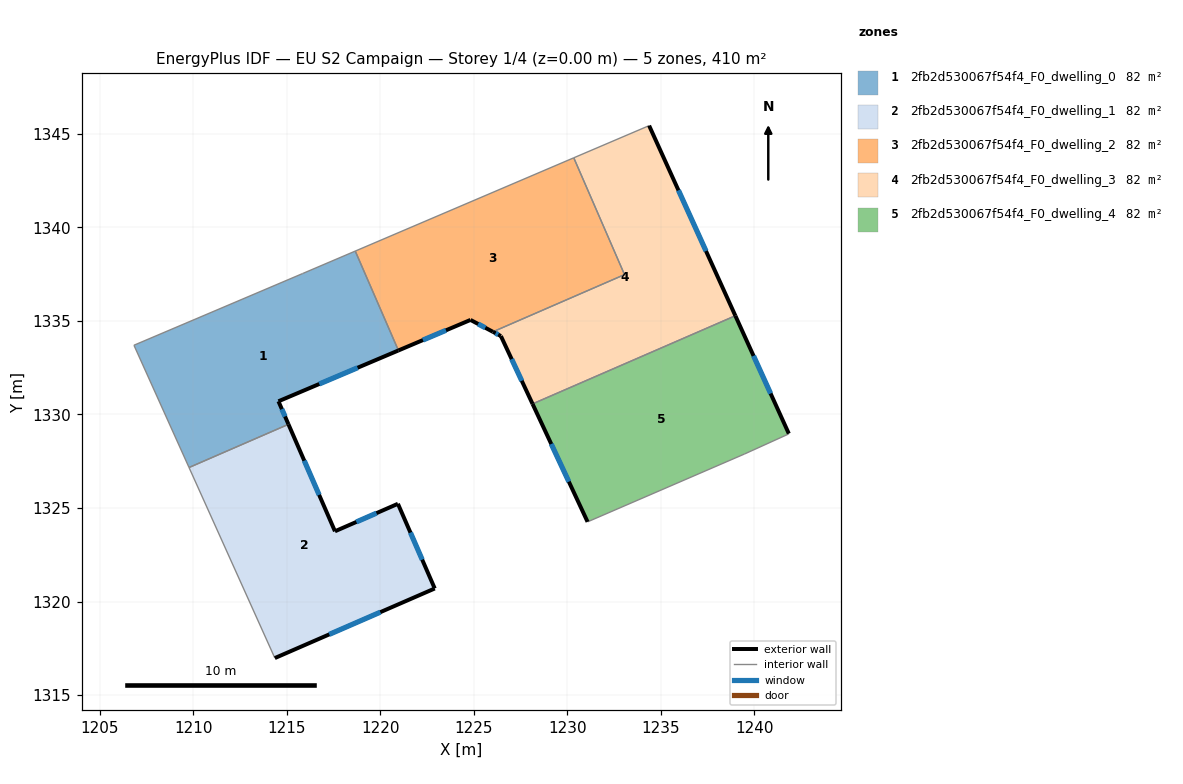
=== STOREY PLAN SPEC (per zone: floor XY polygon, exterior-wall plan segments, windows/doors) ===
zone 1: 2fb2d530067f54f4_F0_dwelling_0  (82.0 m²)
  floor: (1218.67, 1338.73) (1220.97, 1333.42) (1214.56, 1330.70) (1215.10, 1329.47) (1209.78, 1327.16) (1206.84, 1333.70) (1215.84, 1337.52) (1215.87, 1337.54)
  exterior wall: (1214.56, 1330.70) – (1220.97, 1333.42)  [7.0 m]
    window: (1216.74, 1331.63) – (1218.79, 1332.49)  [2.1 m²]
  exterior wall: (1215.10, 1329.47) – (1214.56, 1330.70)  [1.3 m]
    window: (1214.91, 1329.89) – (1214.74, 1330.28)  [0.4 m²]
  interior walls: 6
zone 2: 2fb2d530067f54f4_F0_dwelling_1  (82.0 m²)
  floor: (1220.94, 1325.22) (1222.91, 1320.70) (1214.37, 1316.98) (1209.78, 1327.16) (1215.10, 1329.47) (1217.58, 1323.75)
  exterior wall: (1217.58, 1323.75) – (1215.10, 1329.47)  [6.2 m]
    window: (1216.74, 1325.70) – (1215.94, 1327.53)  [1.9 m²]
  exterior wall: (1220.94, 1325.22) – (1217.58, 1323.75)  [3.7 m]
    window: (1219.80, 1324.72) – (1218.73, 1324.25)  [1.1 m²]
  exterior wall: (1222.91, 1320.70) – (1220.94, 1325.22)  [4.9 m]
    window: (1222.24, 1322.24) – (1221.61, 1323.68)  [1.5 m²]
  exterior wall: (1214.37, 1316.98) – (1222.91, 1320.70)  [9.3 m]
    window: (1217.28, 1318.25) – (1220.01, 1319.43)  [2.9 m²]
  interior walls: 2
zone 3: 2fb2d530067f54f4_F0_dwelling_2  (82.0 m²)
  floor: (1230.34, 1343.71) (1233.05, 1337.47) (1226.02, 1334.42) (1224.82, 1335.05) (1220.97, 1333.42) (1218.67, 1338.73)
  exterior wall: (1224.82, 1335.05) – (1226.02, 1334.42)  [1.4 m]
    window: (1225.23, 1334.83) – (1225.61, 1334.63)  [0.4 m²]
  exterior wall: (1220.97, 1333.42) – (1224.82, 1335.05)  [4.2 m]
    window: (1222.28, 1333.97) – (1223.51, 1334.49)  [1.3 m²]
  interior walls: 4
zone 4: 2fb2d530067f54f4_F0_dwelling_3  (82.0 m²)
  floor: (1234.37, 1345.43) (1238.98, 1335.27) (1228.14, 1330.56) (1226.45, 1334.19) (1226.02, 1334.42) (1233.05, 1337.47) (1230.34, 1343.71)
  exterior wall: (1238.98, 1335.27) – (1234.37, 1345.43)  [11.2 m]
    window: (1237.41, 1338.73) – (1235.94, 1341.98)  [3.4 m²]
  exterior wall: (1226.45, 1334.19) – (1228.14, 1330.56)  [4.0 m]
    window: (1227.02, 1332.95) – (1227.56, 1331.80)  [1.2 m²]
  exterior wall: (1226.02, 1334.42) – (1226.45, 1334.19)  [0.5 m]
    window: (1226.17, 1334.34) – (1226.30, 1334.27)  [0.1 m²]
  interior walls: 4
zone 5: 2fb2d530067f54f4_F0_dwelling_4  (82.0 m²)
  floor: (1238.98, 1335.27) (1241.83, 1328.97) (1241.78, 1328.93) (1239.47, 1327.88) (1231.08, 1324.26) (1228.14, 1330.56)
  exterior wall: (1241.83, 1328.97) – (1238.98, 1335.27)  [6.9 m]
    window: (1240.86, 1331.12) – (1239.95, 1333.13)  [2.1 m²]
  exterior wall: (1228.14, 1330.56) – (1231.08, 1324.26)  [7.0 m]
    window: (1229.14, 1328.42) – (1230.08, 1326.40)  [2.1 m²]
  interior walls: 4

=== DERIVED (storey summary) ===
Building: EU S2 Campaign
Storey: 1 of 4  (floor level z = 0.00 m)
Storey gross floor area: 409.9 m²
Zones on this storey: 5
  - 2fb2d530067f54f4_F0_dwelling_0: floor 82.0 m²; exterior wall 8.3 m (24.9 m²); 2 window(s) 2.5 m²; WWR 10.2%
  - 2fb2d530067f54f4_F0_dwelling_1: floor 82.0 m²; exterior wall 24.2 m (72.5 m²); 4 window(s) 7.4 m²; WWR 10.2%
  - 2fb2d530067f54f4_F0_dwelling_2: floor 82.0 m²; exterior wall 5.5 m (16.6 m²); 2 window(s) 1.7 m²; WWR 10.2%
  - 2fb2d530067f54f4_F0_dwelling_3: floor 82.0 m²; exterior wall 15.6 m (46.9 m²); 3 window(s) 4.8 m²; WWR 10.2%
  - 2fb2d530067f54f4_F0_dwelling_4: floor 82.0 m²; exterior wall 13.9 m (41.6 m²); 2 window(s) 4.2 m²; WWR 10.2%
Zone adjacency (shared interzone walls):
  - 2fb2d530067f54f4_F0_dwelling_0 ↔ 2fb2d530067f54f4_F0_dwelling_1
  - 2fb2d530067f54f4_F0_dwelling_0 ↔ 2fb2d530067f54f4_F0_dwelling_2
  - 2fb2d530067f54f4_F0_dwelling_2 ↔ 2fb2d530067f54f4_F0_dwelling_3
  - 2fb2d530067f54f4_F0_dwelling_3 ↔ 2fb2d530067f54f4_F0_dwelling_4